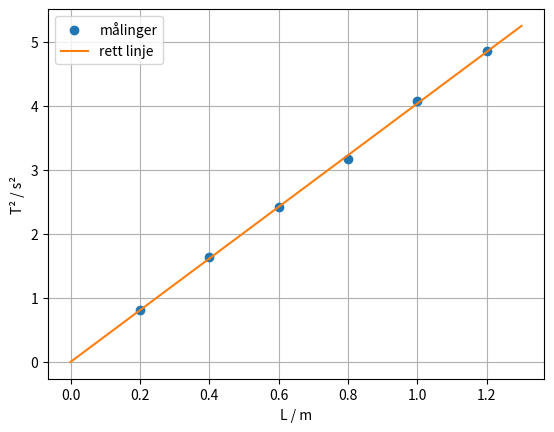

Write Python code to recreate this figure.
import numpy as np
import matplotlib.pyplot as plt

# Simulerte målinger: svingetiden T for en pendel med lengde L
L = np.array([0.20, 0.40, 0.60, 0.80, 1.00, 1.20])        # m
T = np.array([0.901, 1.279, 1.558, 1.779, 2.017, 2.203])  # s

# Teorien sier T = 2π√(L/g), altså T² = (4π²/g) · L. Da skal T² mot L bli en rett linje.
koeff, kov = np.polyfit(L, T**2, 1, cov=True)
stigning, konstant = koeff
u_stigning = np.sqrt(kov[0, 0])    # standardusikkerheten i stigningstallet

g = 4 * np.pi**2 / stigning
u_g = g * u_stigning / stigning    # samme relative usikkerhet som stigningstallet

print(f"T² = {stigning:.3f} · L + {konstant:.3f}")
print(f"g = ({g:.2f} ± {u_g:.2f}) m/s²")

plt.plot(L, T**2, "o", label="målinger")
L_linje = np.linspace(0, 1.3, 50)
plt.plot(L_linje, stigning * L_linje + konstant, label="rett linje")
plt.xlabel("L / m")
plt.ylabel("T² / s²")
plt.legend()
plt.grid(True)
plt.show()
